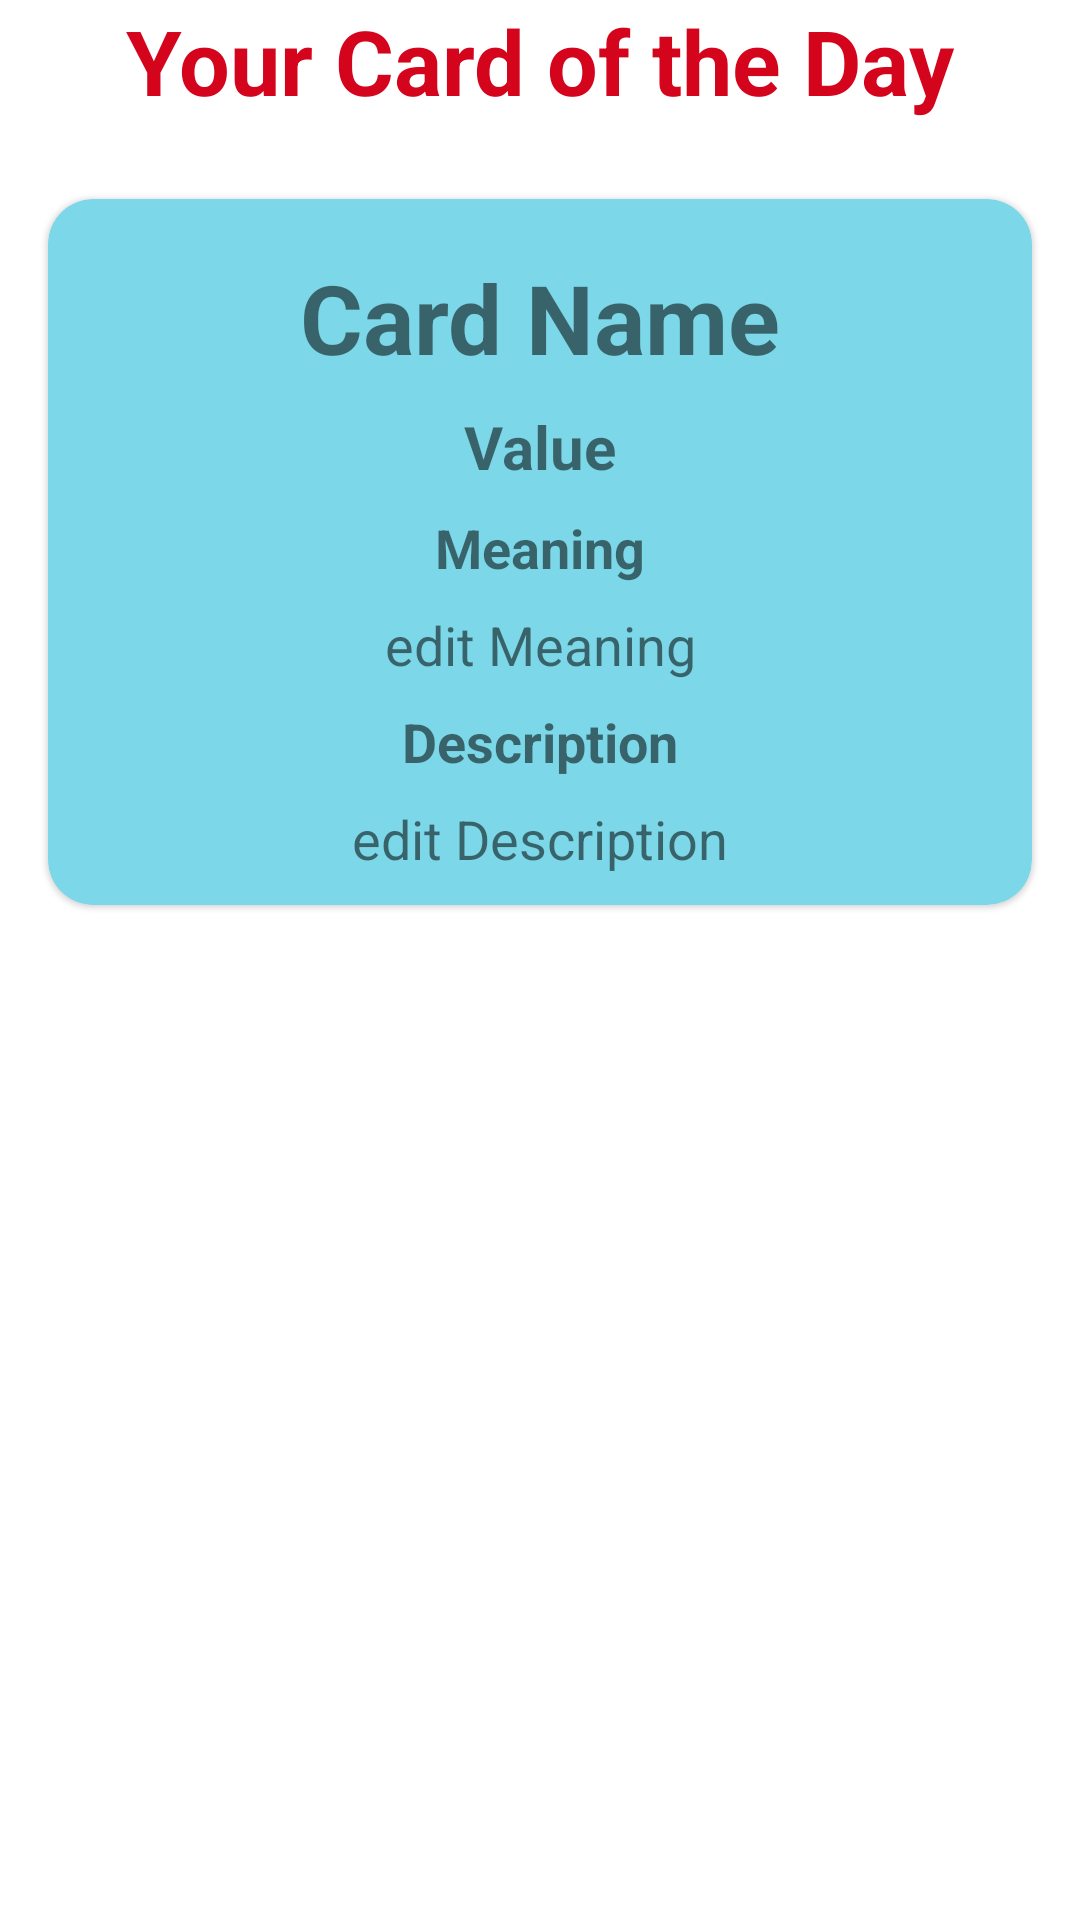

Reconstruct the res/layout file that produces this screen, plus the resources it refers to.
<!-- AndroidManifest.xml: application theme Theme.TarotAppDB_01 -->
<!-- res/layout/fragment_day_card.xml -->
<?xml version="1.0" encoding="utf-8"?>
<androidx.constraintlayout.widget.ConstraintLayout xmlns:android="http://schemas.android.com/apk/res/android"
    xmlns:app="http://schemas.android.com/apk/res-auto"
    xmlns:tools="http://schemas.android.com/tools"
    android:id="@+id/cardOfDayFrag"
    android:layout_width="match_parent"
    android:layout_height="match_parent"
    tools:context=".cards.cardsUI.oneCardFrag.OneCardFragment">

    <com.google.android.material.card.MaterialCardView
        android:id="@+id/cardOfDayCV"
        android:layout_width="match_parent"
        android:layout_height="wrap_content"
        android:layout_margin="16dp"
        android:padding="10dp"
        app:cardBackgroundColor="#7CD8E8"
        app:cardCornerRadius="15dp"
        app:contentPadding="10dp"
        app:layout_constraintBottom_toBottomOf="parent"
        app:layout_constraintEnd_toEndOf="parent"
        app:layout_constraintHorizontal_bias="0.875"
        app:layout_constraintStart_toStartOf="parent"
        app:layout_constraintTop_toBottomOf="@+id/title3TV"
        app:layout_constraintVertical_bias="0.03">

        <androidx.constraintlayout.widget.ConstraintLayout
            android:layout_width="match_parent"
            android:layout_height="wrap_content">

            <TextView
                android:id="@+id/edit_nameTV"
                android:layout_width="wrap_content"
                android:layout_height="wrap_content"
                android:layout_marginTop="8dp"
                android:text="Card Name"
                android:textAlignment="center"
                android:textSize="32sp"
                android:textStyle="bold"
                app:layout_constraintEnd_toEndOf="parent"
                app:layout_constraintStart_toStartOf="parent"
                app:layout_constraintTop_toTopOf="parent" />

            <TextView
                android:id="@+id/edit_valueTV"
                android:layout_width="wrap_content"
                android:layout_height="wrap_content"
                android:layout_marginTop="8dp"
                android:text="Value"
                android:textSize="20sp"
                android:textStyle="bold"
                app:layout_constraintEnd_toEndOf="parent"
                app:layout_constraintStart_toStartOf="parent"
                app:layout_constraintTop_toBottomOf="@+id/edit_nameTV" />


            <TextView
                android:id="@+id/meaningTV"
                android:layout_width="wrap_content"
                android:layout_height="wrap_content"
                android:layout_marginTop="8dp"
                android:text="Meaning"
                android:textSize="18sp"
                android:textStyle="bold"
                app:layout_constraintEnd_toEndOf="parent"
                app:layout_constraintStart_toStartOf="parent"
                app:layout_constraintTop_toBottomOf="@+id/edit_valueTV" />

            <TextView
                android:id="@+id/edit_meaningtTV"
                android:layout_width="wrap_content"
                android:layout_height="wrap_content"
                android:layout_marginTop="8dp"
                android:text="edit Meaning"
                android:textSize="18sp"
                app:layout_constraintEnd_toEndOf="parent"
                app:layout_constraintStart_toStartOf="parent"
                app:layout_constraintTop_toBottomOf="@+id/meaningTV" />

            <TextView
                android:id="@+id/descriptionTV"
                android:layout_width="wrap_content"
                android:layout_height="wrap_content"
                android:layout_marginTop="8dp"
                android:text="Description"
                android:textSize="18sp"
                android:textStyle="bold"
                app:layout_constraintEnd_toEndOf="parent"
                app:layout_constraintStart_toStartOf="parent"
                app:layout_constraintTop_toBottomOf="@+id/edit_meaningtTV" />

            <TextView
                android:id="@+id/edit_descriptionTV"
                android:layout_width="wrap_content"
                android:layout_height="wrap_content"
                android:layout_marginTop="8dp"
                android:text="edit Description"
                android:textSize="18sp"
                app:layout_constraintEnd_toEndOf="parent"
                app:layout_constraintStart_toStartOf="parent"
                app:layout_constraintTop_toBottomOf="@+id/descriptionTV" />

        </androidx.constraintlayout.widget.ConstraintLayout>
    </com.google.android.material.card.MaterialCardView>

    <TextView
        android:id="@+id/title3TV"
        android:layout_width="wrap_content"
        android:layout_height="wrap_content"
        android:text="Your Card of the Day"
        android:textColor="#D5041D"
        android:textSize="30sp"
        android:textStyle="bold"
        app:layout_constraintEnd_toEndOf="parent"
        app:layout_constraintStart_toStartOf="parent"
        app:layout_constraintTop_toTopOf="parent" />


</androidx.constraintlayout.widget.ConstraintLayout>
<!-- resources referenced by this layout -->
<resources>
  <style name="Theme.TarotAppDB_01" parent="Theme.MaterialComponents.DayNight.DarkActionBar">
          
          <item name="colorPrimary">@color/purple_500</item>
          <item name="colorPrimaryVariant">@color/purple_700</item>
          <item name="colorOnPrimary">@color/white</item>
          
          <item name="colorSecondary">@color/teal_200</item>
          <item name="colorSecondaryVariant">@color/teal_700</item>
          <item name="colorOnSecondary">@color/black</item>
          
          <item name="android:statusBarColor">@color/purple_500</item>
          
  
      </style>
  <!-- not gathered from this repository: default colours our renderer supplied (Android Studio template values) -->
  <color name="purple_500">#FF6200EE</color>
  <color name="purple_700">#FF3700B3</color>
  <color name="teal_200">#FF03DAC5</color>
  <color name="teal_700">#FF018786</color>
  <color name="black">#FF000000</color>
  <color name="white">#FFFFFFFF</color>
</resources>
